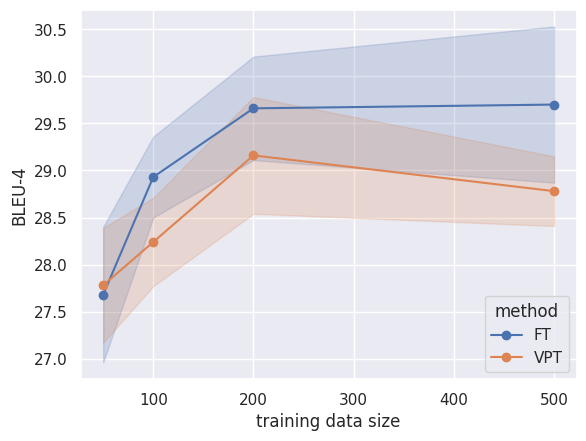

Write Python code to recreate this figure.
import matplotlib.pyplot as plt
import numpy as np
import seaborn as sns

testname = 'testcoco'
ft_means = {
    'test2016': [36.22, 37.61, 38.05, 39.04],
    'test2017': [33.06, 33.46, 34.40, 35.10],
    'test2018': [31.37, 31.89, 32.28, 33.04],
    'testcoco': [27.68, 28.93, 29.66, 29.70],
}

ft_stds = {
    'test2016': [0.90, 0.41, 1.05, 0.18],
    'test2017': [0.16, 0.24, 0.28, 0.55],
    'test2018': [0.37, 0.33, 0.45, 0.14],
    'testcoco': [0.72, 0.43, 0.55, 0.83],
}

vpt_means = {
    'test2016': [36.76, 38.16, 38.24, 38.94],
    'test2017': [33.32, 33.48, 33.90, 34.51],
    'test2018': [31.65, 31.83, 32.10, 32.89],
    'testcoco': [27.78, 28.24, 29.16, 28.78],
}

vpt_stds = {
    'test2016': [0.14, 0.80, 0.63, 0.34],
    'test2017': [0.35, 0.36, 0.11, 0.15],
    'test2018': [0.45, 0.57, 0.41, 0.46],
    'testcoco': [0.61, 0.47, 0.62, 0.37],
}

sns.set()

x = np.array([50, 100, 200, 500])

mean_1 = np.array(ft_means[testname])
std_1 = np.array(ft_stds[testname])

mean_2 = np.array(vpt_means[testname])
std_2 = np.array(vpt_stds[testname])

plt.plot(x, mean_1, 'C0-', marker='o', label='FT')
plt.fill_between(x, mean_1 - std_1, mean_1 + std_1, color='C0', alpha=0.2)
plt.plot(x, mean_2, 'C1-', marker='o', label='VPT')
plt.fill_between(x, mean_2 - std_2, mean_2 + std_2, color='C1', alpha=0.2)

plt.xlabel('training data size')
plt.ylabel('BLEU-4')

plt.legend(title='method', loc='lower right')
plt.savefig(f'{testname}.png', dpi=300)